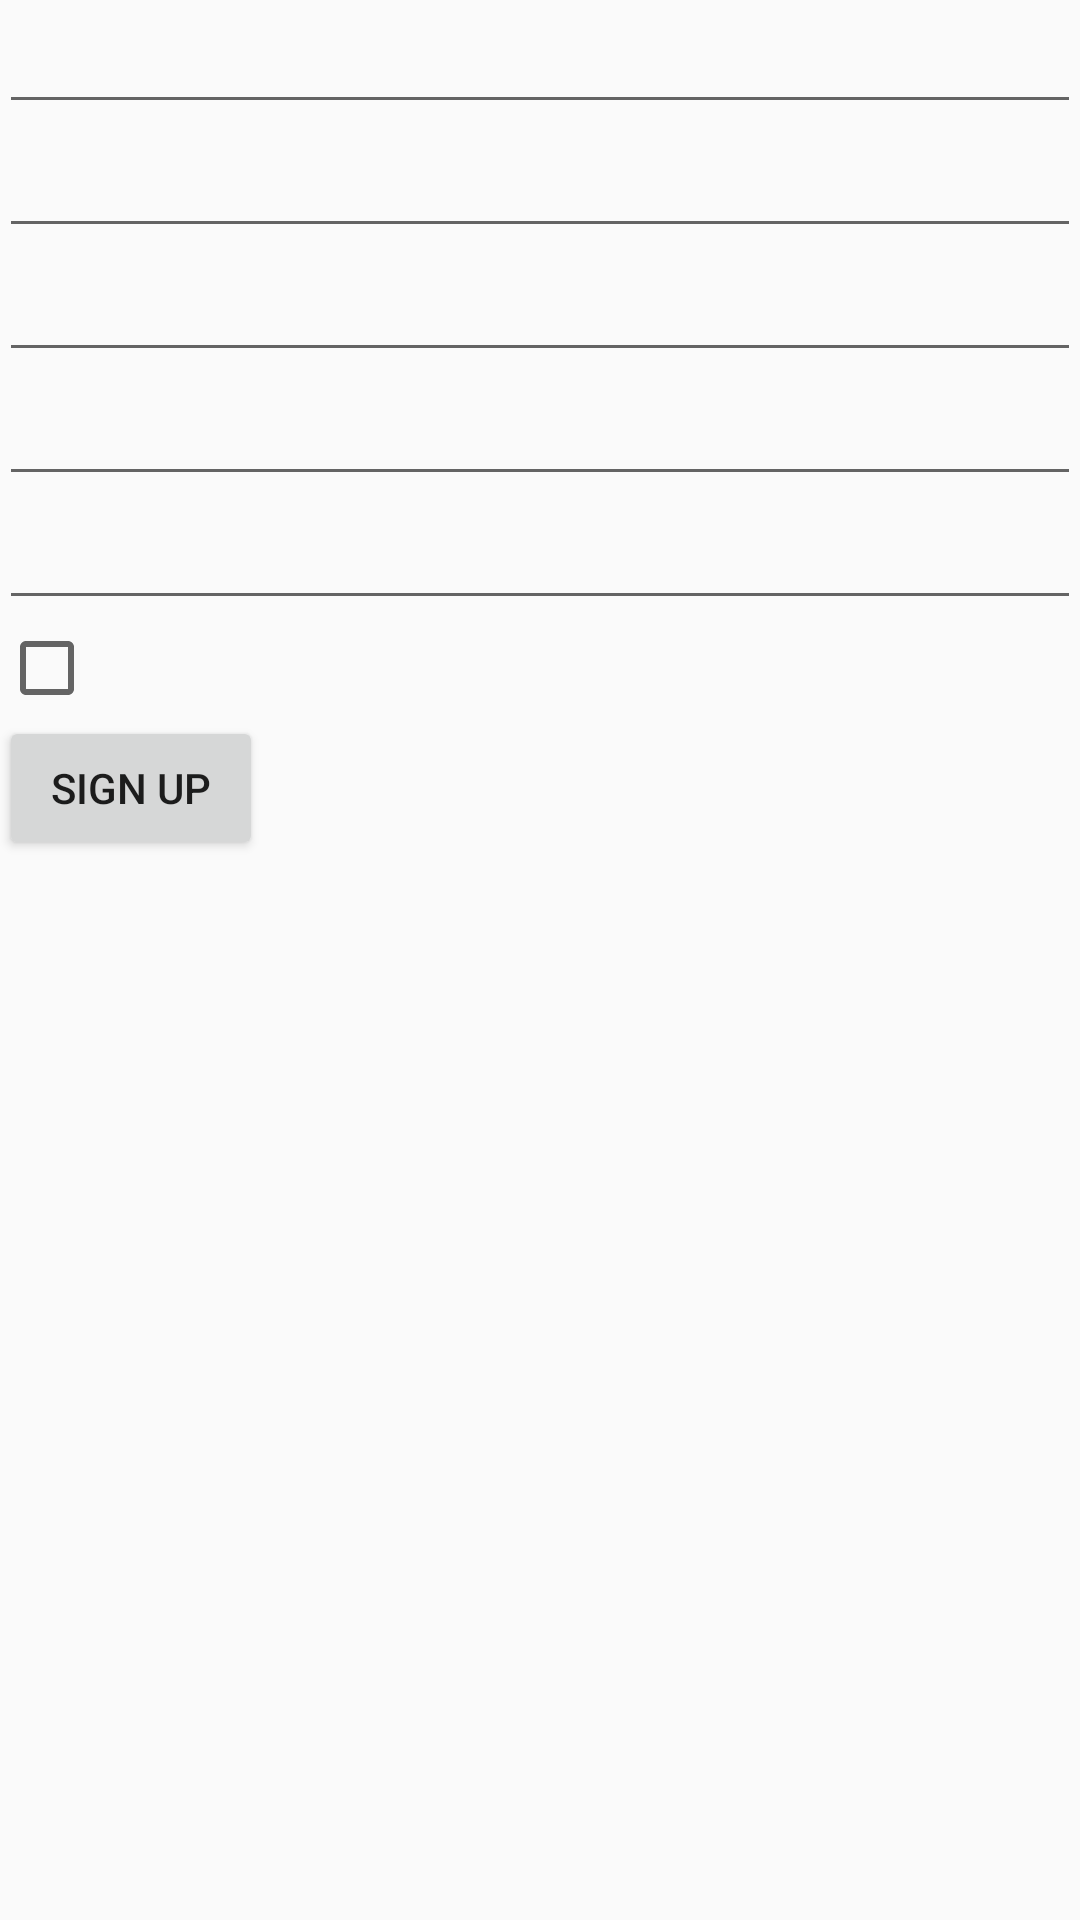

Here is an Android app screen rendered from its layout file. Give the layout XML and the strings, colors and styles it references.
<!-- AndroidManifest.xml: application theme AppTheme -->
<!-- res/layout/activity_new_user.xml -->
<?xml version="1.0" encoding="utf-8"?>
<LinearLayout xmlns:android="http://schemas.android.com/apk/res/android"
    xmlns:tools="http://schemas.android.com/tools" android:layout_width="match_parent"
    android:layout_height="match_parent" android:paddingLeft="@dimen/activity_horizontal_margin"
    android:paddingRight="@dimen/activity_horizontal_margin"
    android:paddingTop="@dimen/activity_vertical_margin"
    android:paddingBottom="@dimen/activity_vertical_margin"
    tools:context="edu.washington.prathh.checkmate.user_flows.NewUser"
    android:orientation="vertical">

    <EditText
        android:layout_width="fill_parent"
        android:layout_height="wrap_content"
        android:id="@+id/username"/>
    <EditText
        android:layout_width="fill_parent"
        android:layout_height="wrap_content"
        android:id="@+id/password"/>
    <EditText
        android:layout_width="fill_parent"
        android:layout_height="wrap_content"
        android:id="@+id/first_name"/>
    <EditText
        android:layout_width="fill_parent"
        android:layout_height="wrap_content"
        android:id="@+id/last_name"/>
    <EditText
        android:layout_width="fill_parent"
        android:layout_height="wrap_content"
        android:id="@+id/phone_no"/>
    <CheckBox
        android:layout_width="wrap_content"
        android:layout_height="wrap_content"
        android:id="@+id/has_sti"/>
    <Button
        android:layout_width="wrap_content"
        android:layout_height="wrap_content"
        android:id="@+id/signup"
        android:text="Sign Up"/>
</LinearLayout>
<!-- resources referenced by this layout -->
<resources>
  <style name="AppTheme" parent="Theme.AppCompat.Light.NoActionBar">
          
          
          <item name="colorPrimary">#4A90E2</item>
          
          <item name="android:colorPrimaryDark">#478AD9</item>
          
          <item name="android:colorAccent">#ffffff</item>
      </style>
</resources>
